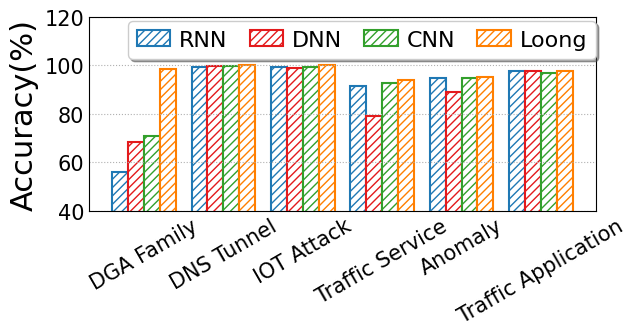

Python code for this plot:
import matplotlib
from matplotlib import pyplot as plt
import numpy as np
import seaborn as sns
from matplotlib.backends.backend_pdf import PdfPages
from matplotlib.pyplot import MultipleLocator
from matplotlib import rcParams

config = {
    "font.family": 'serif',
    "font.size": 11,
    "mathtext.fontset": 'stix',
    "font.serif": ['Times New Roman'],
}  #设置一些字体和大小

matplotlib.rc('pdf', fonttype=42)
FONTSIZE = 29
ALLWIDTH = 1.5
Marker = ['o', 'v', '8', 's', 'p', '^', '<', '>', '*', 'h', 'H', 'D', 'd', 'P', 'X']
HATCH = ['+', 'x', '/', 'o', '|', '\\', '-', 'O', '.', '*']
Line_Style = ['-', '--', '-.', ':']
COLORS = sns.color_palette("Paired")
rcParams.update(config)

def bar_plot(x_label='Sketches', y_label='Accuracy(%)'):
    FONTSIZE = 22
    width = 0.2
    y = np.array([[55.84,68.33,70.91,	98.57], [99.17,99.94,99.72,	100.00],
                  [99.30,98.79,99.27,99.99],[91.53,79.152,92.62,93.97],[94.68,89.01,94.95,95.36],[97.61,97.53,97.03,97.71]])
    # x_labels = ['DGA', 'LA_Mul07', 'CNN+LSTM','Elixir']
    # legend_labels = ['Accuracy', 'Precision', 'Recall','F1-score']
    x_labels = ['DGA Family', 'DNS Tunnel', 'IOT Attack','Traffic Service','Anomaly','Traffic Application']
    legend_labels = ['RNN','DNN','CNN', 'Loong']
    x = np.arange(len(x_labels))

    fig, ax = plt.subplots(figsize=(6.5,3.5))
    #画几个颜色的柱状图
    ax.bar(x - 1.5*width, y[:, 0], width=width, label=legend_labels[0], color='white',
           ec=COLORS[1], hatch=HATCH[2] * 4, linewidth=ALLWIDTH)
    ax.bar(x-0.5*width, y[:, 1], width=width, label=legend_labels[1], color='white',
           ec=COLORS[5], hatch=HATCH[2] * 4, linewidth=ALLWIDTH)
    ax.bar(x+0.5*width, y[:, 2], width=width, label=legend_labels[2], color='white',
           ec=COLORS[3], hatch=HATCH[2] * 4, linewidth=ALLWIDTH)
    ax.bar(x + 1.5*width, y[:, 3], width=width, label=legend_labels[3], color='white',
           ec=COLORS[7], hatch=HATCH[2] * 4, linewidth=ALLWIDTH)


    ax.set_xticks(x)
    ax.set_xticklabels(x_labels,fontsize = 2,rotation = 30)
    # ax.set_xlabel(x_label, fontsize=FONTSIZE)
    ax.set_ylabel(y_label, fontsize=FONTSIZE)
    # plt.yscale('log')
    plt.ylim(40, 120)
    y_major_locator = MultipleLocator(20)
    ax = plt.gca()
    ax.yaxis.set_major_locator(y_major_locator)
    ax.tick_params(labelsize=FONTSIZE - 7)
    plt.tick_params(axis='both', which='both', length=0)
    ax.grid(linestyle=':', axis='y')
    fig.legend(fontsize=FONTSIZE - 6, loc='upper left', ncol=4,
               handlelength=ALLWIDTH, handletextpad=0.4, columnspacing=1, frameon=True, shadow=True, bbox_to_anchor=(0.19, 0.95))
    plt.tight_layout()

    # plt.rc('font', family='SimHei', size=12)

    pp = PdfPages('模型稳定性.pdf')
    plt.savefig(pp, format='pdf', bbox_inches='tight')
    pp.close()
    # plt.savefig('DNS多指标对比.jpg', dpi=300)
    plt.show()

if __name__=='__main__':
    bar_plot()
